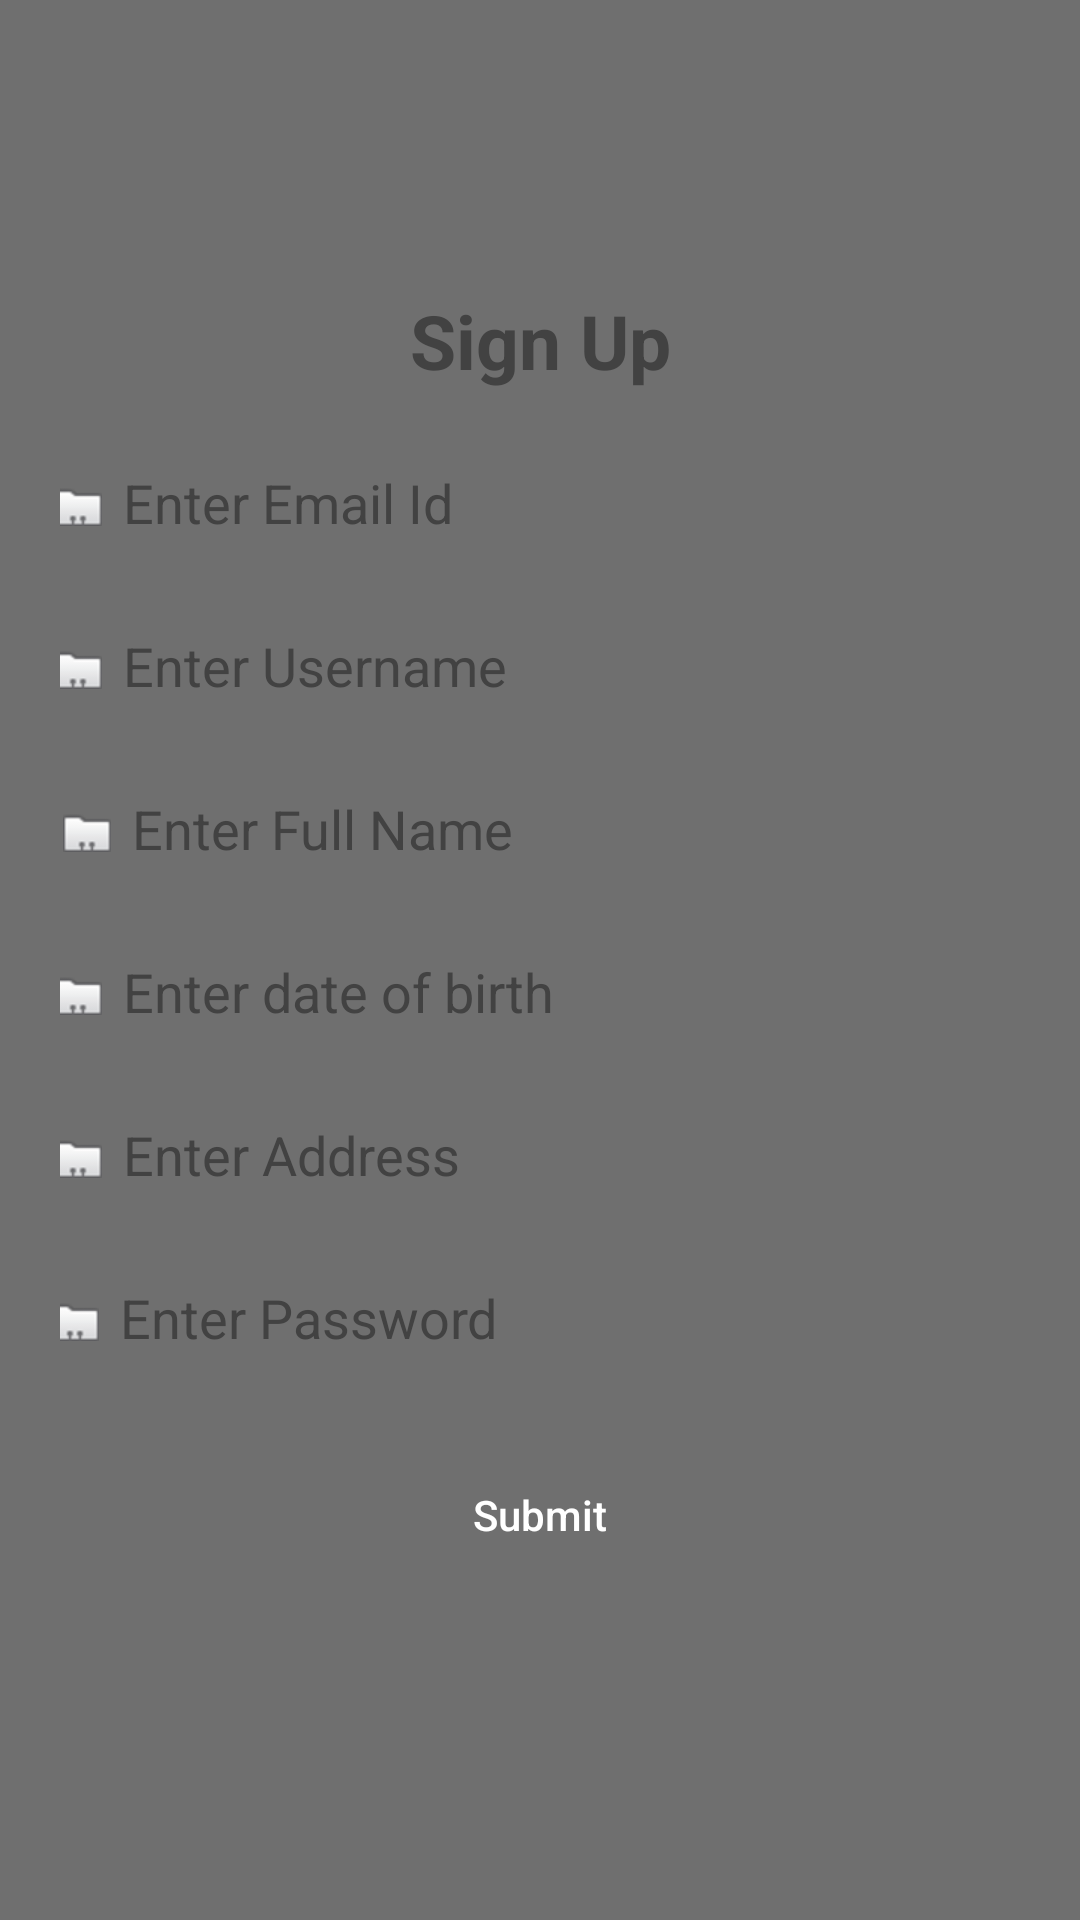

Here is an Android app screen rendered from its layout file. Give the layout XML and the strings, colors and styles it references.
<!-- AndroidManifest.xml: application theme Theme.Challenge5 -->
<!-- res/layout/sign_up_window.xml -->
<androidx.constraintlayout.widget.ConstraintLayout xmlns:android="http://schemas.android.com/apk/res/android"
    xmlns:app="http://schemas.android.com/apk/res-auto"
    xmlns:tools="http://schemas.android.com/tools"
    android:id="@+id/popup_element"
    android:layout_width="match_parent"
    android:layout_height="match_parent"
    android:background="#9999"
    android:layout_gravity="center"
    android:gravity="center"
    android:orientation="vertical">

    <ScrollView
        android:layout_width="match_parent"
        android:layout_height="match_parent"
        app:layout_constraintBottom_toBottomOf="parent"
        app:layout_constraintEnd_toEndOf="parent"
        app:layout_constraintHorizontal_bias="0.0"
        app:layout_constraintStart_toStartOf="parent"
        app:layout_constraintTop_toTopOf="parent"
        app:layout_constraintVertical_bias="1.0">

        <androidx.constraintlayout.widget.ConstraintLayout
            android:layout_width="match_parent"
            android:layout_height="match_parent"
            android:layout_gravity="center"
            android:layout_margin="20dp"
            android:background="@drawable/custom_input"
            android:orientation="vertical">


            <TextView
                android:id="@+id/textView3"
                android:layout_width="match_parent"
                android:layout_height="wrap_content"
                android:layout_margin="10dp"
                android:layout_marginTop="84dp"
                android:gravity="center"
                android:text="Sign Up"
                android:textStyle="bold"
                android:textColor="@color/cardview_dark_background"
                android:textSize="25dp"
                app:layout_constraintEnd_toEndOf="parent"
                app:layout_constraintHorizontal_bias="0.8"
                app:layout_constraintStart_toStartOf="parent"
                app:layout_constraintTop_toTopOf="parent" />



            <EditText
                android:id="@+id/edt_dia_email_id"
                android:layout_width="335dp"
                android:layout_height="wrap_content"
                android:layout_gravity="center"
                android:layout_margin="20dp"
                android:background="@drawable/custom_input"
                android:drawablePadding="7dp"
                android:elevation="2dp"
                android:ems="10"
                android:drawableLeft="@android:drawable/sym_contact_card"
                android:hint="Enter Email Id"
                android:padding="5dp"
                android:textColor="@color/black"
                android:textColorHint="@color/cardview_dark_background"
                app:layout_constraintEnd_toEndOf="parent"
                app:layout_constraintStart_toStartOf="parent"
                app:layout_constraintTop_toBottomOf="@+id/textView3" />

            <EditText
                android:id="@+id/edt_dia_name"
                android:layout_width="335dp"
                android:layout_height="wrap_content"
                android:layout_gravity="center"
                android:layout_margin="20dp"
                android:layout_marginTop="28dp"
                android:background="@drawable/custom_input"
                android:drawablePadding="7dp"
                android:elevation="2dp"
                android:ems="10"
                android:drawableLeft="@android:drawable/sym_contact_card"
                android:hint="Enter Username"
                android:padding="5dp"
                android:textColor="@color/black"
                android:textColorHint="@color/cardview_dark_background"
                app:layout_constraintEnd_toEndOf="parent"
                app:layout_constraintStart_toStartOf="parent"
                app:layout_constraintTop_toBottomOf="@+id/edt_dia_email_id" />

            <EditText
                android:id="@+id/edt_dia_fullname"
                android:layout_width="335dp"
                android:layout_height="wrap_content"
                android:layout_gravity="center"
                android:layout_margin="20dp"
                android:layout_marginTop="36dp"
                android:drawableLeft="@android:drawable/sym_contact_card"
                android:background="@drawable/custom_input"
                android:drawablePadding="7dp"
                android:elevation="2dp"
                android:ems="10"
                android:hint="Enter Full Name"
                android:padding="5dp"
                android:textColor="@color/black"
                android:textColorHint="@color/cardview_dark_background"
                app:layout_constraintEnd_toEndOf="parent"
                app:layout_constraintHorizontal_bias="0.444"
                app:layout_constraintStart_toStartOf="parent"
                app:layout_constraintTop_toBottomOf="@+id/edt_dia_name" />

            <EditText
                android:id="@+id/edt_dia_birthday"
                android:layout_width="335dp"
                android:layout_height="wrap_content"
                android:layout_gravity="center"
                android:layout_margin="20dp"
                android:layout_marginStart="31dp"
                android:layout_marginEnd="16dp"
                android:background="@drawable/custom_input"
                android:drawablePadding="7dp"
                android:elevation="2dp"
                android:ems="10"
                android:drawableLeft="@android:drawable/sym_contact_card"
                android:hint="Enter date of birth"
                android:padding="5dp"
                android:textColor="@color/black"
                android:textColorHint="@color/cardview_dark_background"
                app:layout_constraintEnd_toEndOf="parent"
                app:layout_constraintStart_toStartOf="parent"
                app:layout_constraintTop_toBottomOf="@+id/edt_dia_fullname" />

            <EditText
                android:id="@+id/edt_dia_address"
                android:layout_width="335dp"
                android:layout_height="wrap_content"
                android:layout_gravity="center"
                android:layout_margin="20dp"
                android:layout_marginStart="31dp"
                android:layout_marginEnd="16dp"
                android:background="@drawable/custom_input"
                android:drawablePadding="7dp"
                android:elevation="2dp"
                android:ems="10"
                android:drawableLeft="@android:drawable/sym_contact_card"
                android:hint="Enter Address"
                android:padding="5dp"
                android:textColor="@color/black"
                android:textColorHint="@color/cardview_dark_background"
                app:layout_constraintEnd_toEndOf="parent"
                app:layout_constraintStart_toStartOf="parent"
                app:layout_constraintTop_toBottomOf="@+id/edt_dia_birthday" />

            <EditText
                android:id="@+id/edt_dia_password"
                android:layout_width="337dp"
                android:layout_height="wrap_content"
                android:layout_gravity="center"
                android:layout_margin="20dp"
                android:layout_marginStart="29dp"
                android:layout_marginEnd="16dp"
                android:background="@drawable/custom_input"
                android:drawablePadding="7dp"
                android:elevation="2dp"
                android:ems="10"
                android:drawableLeft="@android:drawable/sym_contact_card"
                android:hint="Enter Password"
                android:padding="5dp"
                android:textColor="@color/black"
                android:textColorHint="@color/cardview_dark_background"
                app:layout_constraintEnd_toEndOf="parent"
                app:layout_constraintStart_toStartOf="parent"
                app:layout_constraintTop_toBottomOf="@+id/edt_dia_address" />

            <Button
                android:id="@+id/btn_dia_submit"
                android:layout_width="297dp"
                android:layout_height="37dp"
                android:layout_gravity="center"
                android:layout_margin="30dp"
                android:layout_weight="1"
                android:background="@drawable/custom_button"
                android:gravity="center"
                android:text="Submit"
                android:textAllCaps="false"
                app:layout_constraintBottom_toBottomOf="parent"
                app:layout_constraintEnd_toEndOf="parent"
                app:layout_constraintStart_toStartOf="parent"
                app:layout_constraintTop_toBottomOf="@+id/edt_dia_password"
                app:layout_constraintVertical_bias="0.833" />

        </androidx.constraintlayout.widget.ConstraintLayout>
    </ScrollView>
</androidx.constraintlayout.widget.ConstraintLayout>
<!-- resources referenced by this layout -->
<resources>
  <color name="black">#FF000000</color>
  <style name="Theme.Challenge5" parent="Theme.AppCompat">
          
          <item name="colorPrimary">@color/black</item>
          <item name="colorPrimaryVariant">@color/purple_700</item>
          <item name="colorOnPrimary">@color/white</item>
          <item name="colorOnBackground">@color/white</item>
          
          <item name="colorSecondary">@color/teal_200</item>
          <item name="colorSecondaryVariant">@color/teal_700</item>
          <item name="colorOnSecondary">@color/black</item>
          <item name="colorPrimaryDark">@color/colorPrimaryDark</item>
          <item name="colorAccent">@color/teal_200</item>
          
          <item name="android:statusBarColor" tools:targetApi="l">?attr/colorPrimary</item>
          
      </style>
  <color name="purple_700">#FF3700B3</color>
  <color name="white">#FFFFFFFF</color>
  <color name="teal_200">#FF03DAC5</color>
  <color name="teal_700">#FF018786</color>
  <color name="colorPrimaryDark">#000000</color>
</resources>
